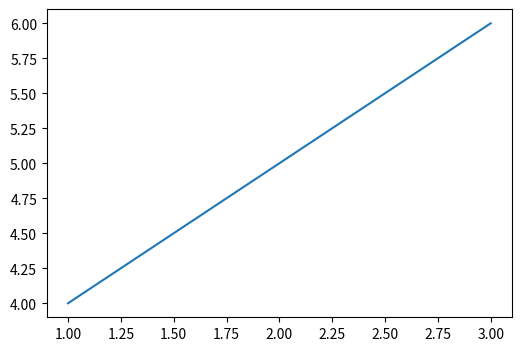

Recreate this plot in Python.
import matplotlib

matplotlib.use('Agg')
import matplotlib.pyplot as plt

plt.figure(figsize=(6, 4))
plt.plot([1, 2, 3], [4, 5, 6])
plt.savefig('test_plot.png')
plt.close()
print("File saved successfully")
